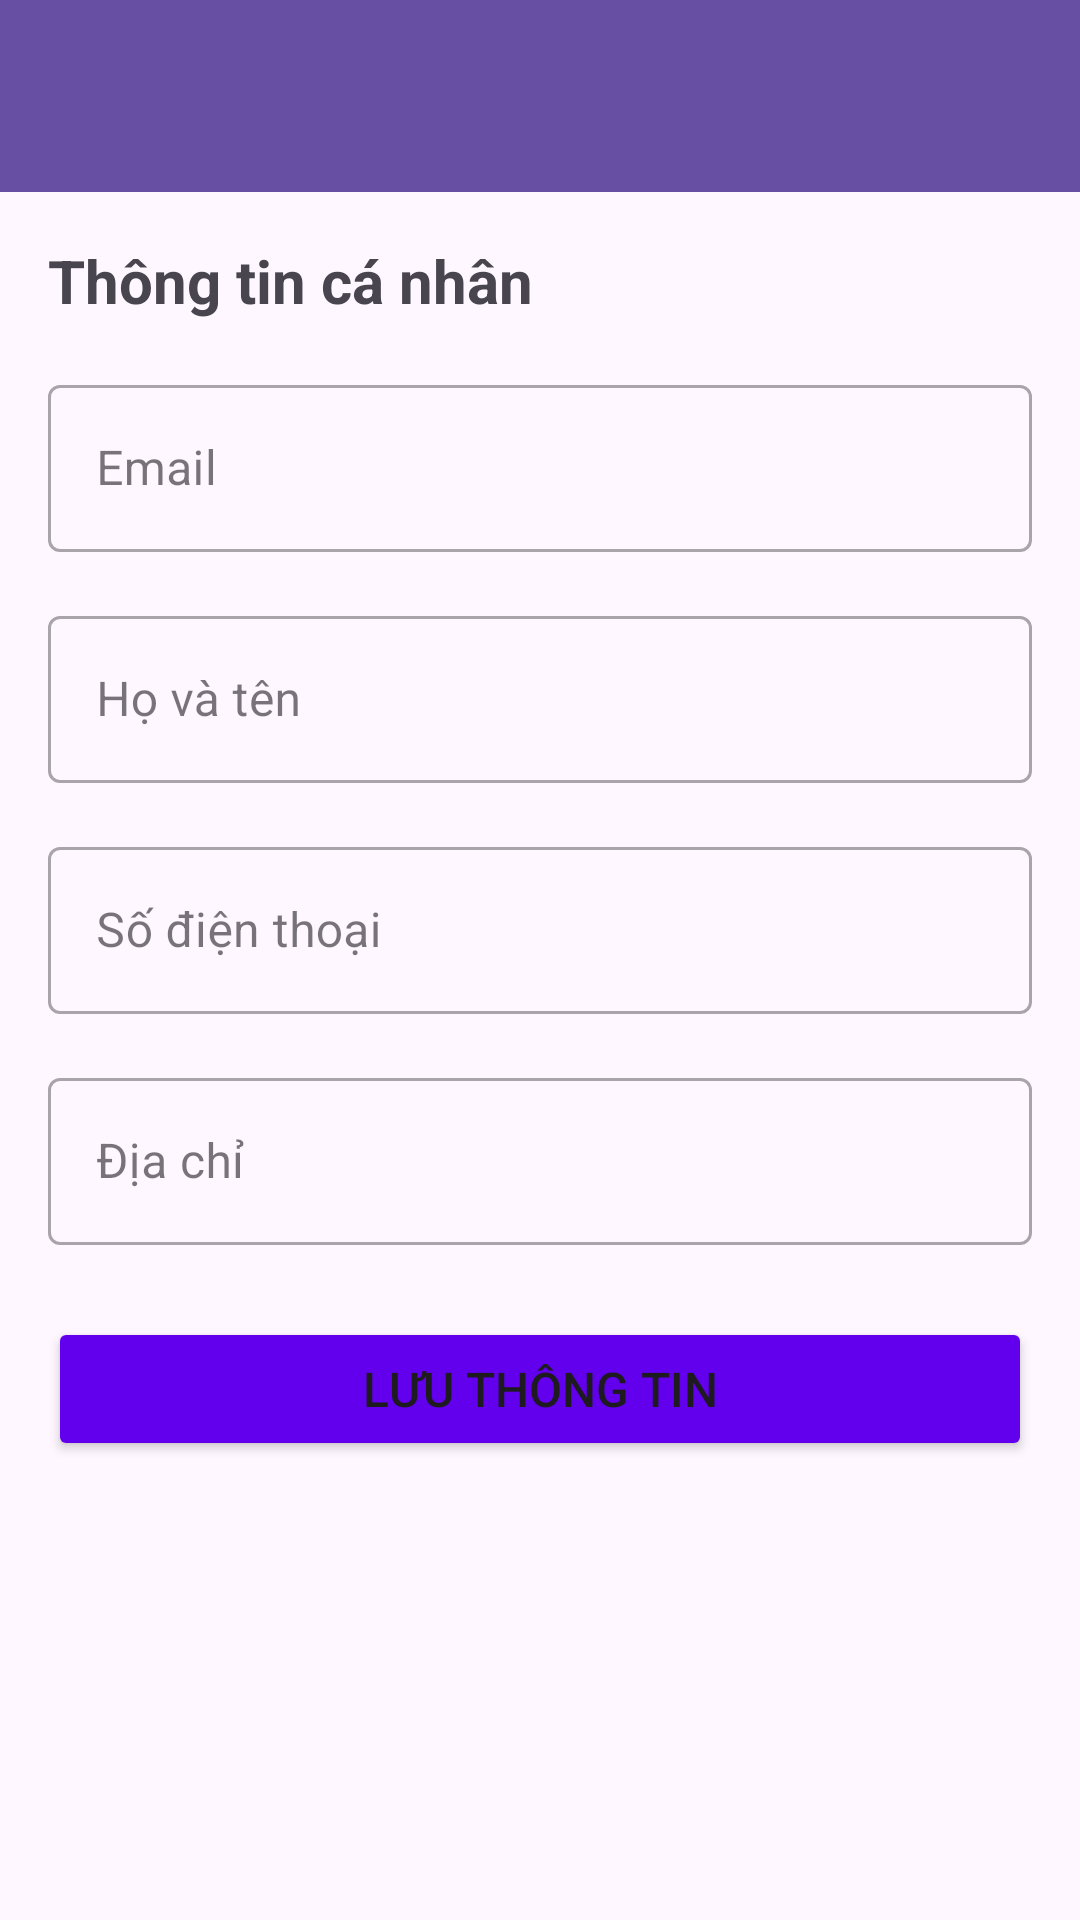

Layout XML and referenced resources for this Android screen:
<!-- AndroidManifest.xml: application theme Theme.CakeShop -->
<!-- res/layout/activity_user_info.xml -->
<?xml version="1.0" encoding="utf-8"?>
<LinearLayout xmlns:android="http://schemas.android.com/apk/res/android"
    xmlns:app="http://schemas.android.com/apk/res-auto"
    xmlns:tools="http://schemas.android.com/tools"
    android:layout_width="match_parent"
    android:layout_height="match_parent"
    android:orientation="vertical"
    tools:context=".Activity.UserInfoActivity">

    <androidx.appcompat.widget.Toolbar
        android:id="@+id/toolbar"
        android:layout_width="match_parent"
        android:layout_height="?attr/actionBarSize"
        android:background="?attr/colorPrimary"
        android:elevation="4dp"
        android:theme="@style/ThemeOverlay.AppCompat.Dark.ActionBar"
        app:popupTheme="@style/ThemeOverlay.AppCompat.Light" />

    <ScrollView
        android:layout_width="match_parent"
        android:layout_height="match_parent">


        <LinearLayout
            android:layout_width="match_parent"
            android:layout_height="wrap_content"
            android:orientation="vertical"
            android:padding="16dp">

            <TextView
                android:layout_width="match_parent"
                android:layout_height="wrap_content"
                android:layout_marginBottom="16dp"
                android:text="Thông tin cá nhân"
                android:textSize="20sp"
                android:textStyle="bold" />

            <com.google.android.material.textfield.TextInputLayout
                android:layout_width="match_parent"
                android:layout_height="wrap_content"
                android:layout_marginBottom="16dp"
                style="@style/Widget.MaterialComponents.TextInputLayout.OutlinedBox"
                app:endIconMode="none">

                <EditText
                    android:id="@+id/et_email"
                    android:layout_width="match_parent"
                    android:layout_height="wrap_content"
                    android:hint="Email"
                    android:inputType="textEmailAddress"
                    android:enabled="false"
                    android:background="@drawable/bg_white_corner_16_border_gray"/>
            </com.google.android.material.textfield.TextInputLayout>

            <com.google.android.material.textfield.TextInputLayout
                android:layout_width="match_parent"
                android:layout_height="wrap_content"
                android:layout_marginBottom="16dp"
                style="@style/Widget.MaterialComponents.TextInputLayout.OutlinedBox">

                <EditText
                    android:id="@+id/et_name"
                    android:layout_width="match_parent"
                    android:layout_height="wrap_content"
                    android:hint="Họ và tên"
                    android:inputType="textPersonName"
                    android:background="@drawable/bg_white_corner_16_border_gray"/>
            </com.google.android.material.textfield.TextInputLayout>


            <com.google.android.material.textfield.TextInputLayout
                android:layout_width="match_parent"
                android:layout_height="wrap_content"
                android:layout_marginBottom="16dp"
                style="@style/Widget.MaterialComponents.TextInputLayout.OutlinedBox">

                <EditText
                    android:id="@+id/et_phone"
                    android:layout_width="match_parent"
                    android:layout_height="wrap_content"
                    android:hint="Số điện thoại"
                    android:inputType="phone"
                    android:background="@drawable/bg_white_corner_16_border_gray"/>
            </com.google.android.material.textfield.TextInputLayout>

            <com.google.android.material.textfield.TextInputLayout
                android:layout_width="match_parent"
                android:layout_height="wrap_content"
                android:layout_marginBottom="24dp"
                style="@style/Widget.MaterialComponents.TextInputLayout.OutlinedBox">

                <EditText
                    android:id="@+id/et_address"
                    android:layout_width="match_parent"
                    android:layout_height="wrap_content"
                    android:hint="Địa chỉ"
                    android:inputType="textPostalAddress"
                    android:minLines="2"
                    android:background="@drawable/bg_white_corner_16_border_gray"/>
            </com.google.android.material.textfield.TextInputLayout>

            <FrameLayout
                android:layout_width="match_parent"
                android:layout_height="wrap_content">

                <Button
                    android:id="@+id/btn_save"
                    android:layout_width="match_parent"
                    android:layout_height="wrap_content"
                    android:padding="12dp"
                    android:text="Lưu thông tin"
                    android:textSize="16sp"
                    android:backgroundTint="@color/design_default_color_primary" />

                <ProgressBar
                    android:id="@+id/progress_bar"
                    android:layout_width="32dp"
                    android:layout_height="32dp"
                    android:layout_gravity="center"
                    android:visibility="gone" />
            </FrameLayout>
        </LinearLayout>
    </ScrollView>
</LinearLayout>
<!-- resources referenced by this layout -->
<resources>
  <style name="Theme.CakeShop" parent="Base.Theme.CakeShop" />
  <style name="Base.Theme.CakeShop" parent="Theme.Material3.DayNight.NoActionBar">
          
          
      </style>
</resources>
